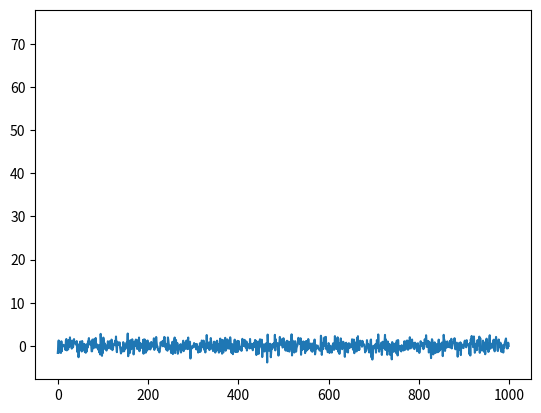

Recreate this plot in Python.
import numpy as np 
import matplotlib.pyplot as plt

print(np.random.rand(10))

# for i in range(10):
#     rand10 = np.random.rand(10)
#     plt.plot(rand10)
#     plt.show()

rand10 = np.random.rand(10)

rand10n = np.random.randn(1000)

plt.plot(rand10n)
plt.show()

rand10new = np.random.randint(100)
print(rand10new)
plt.plot(rand10new)
plt.show()

